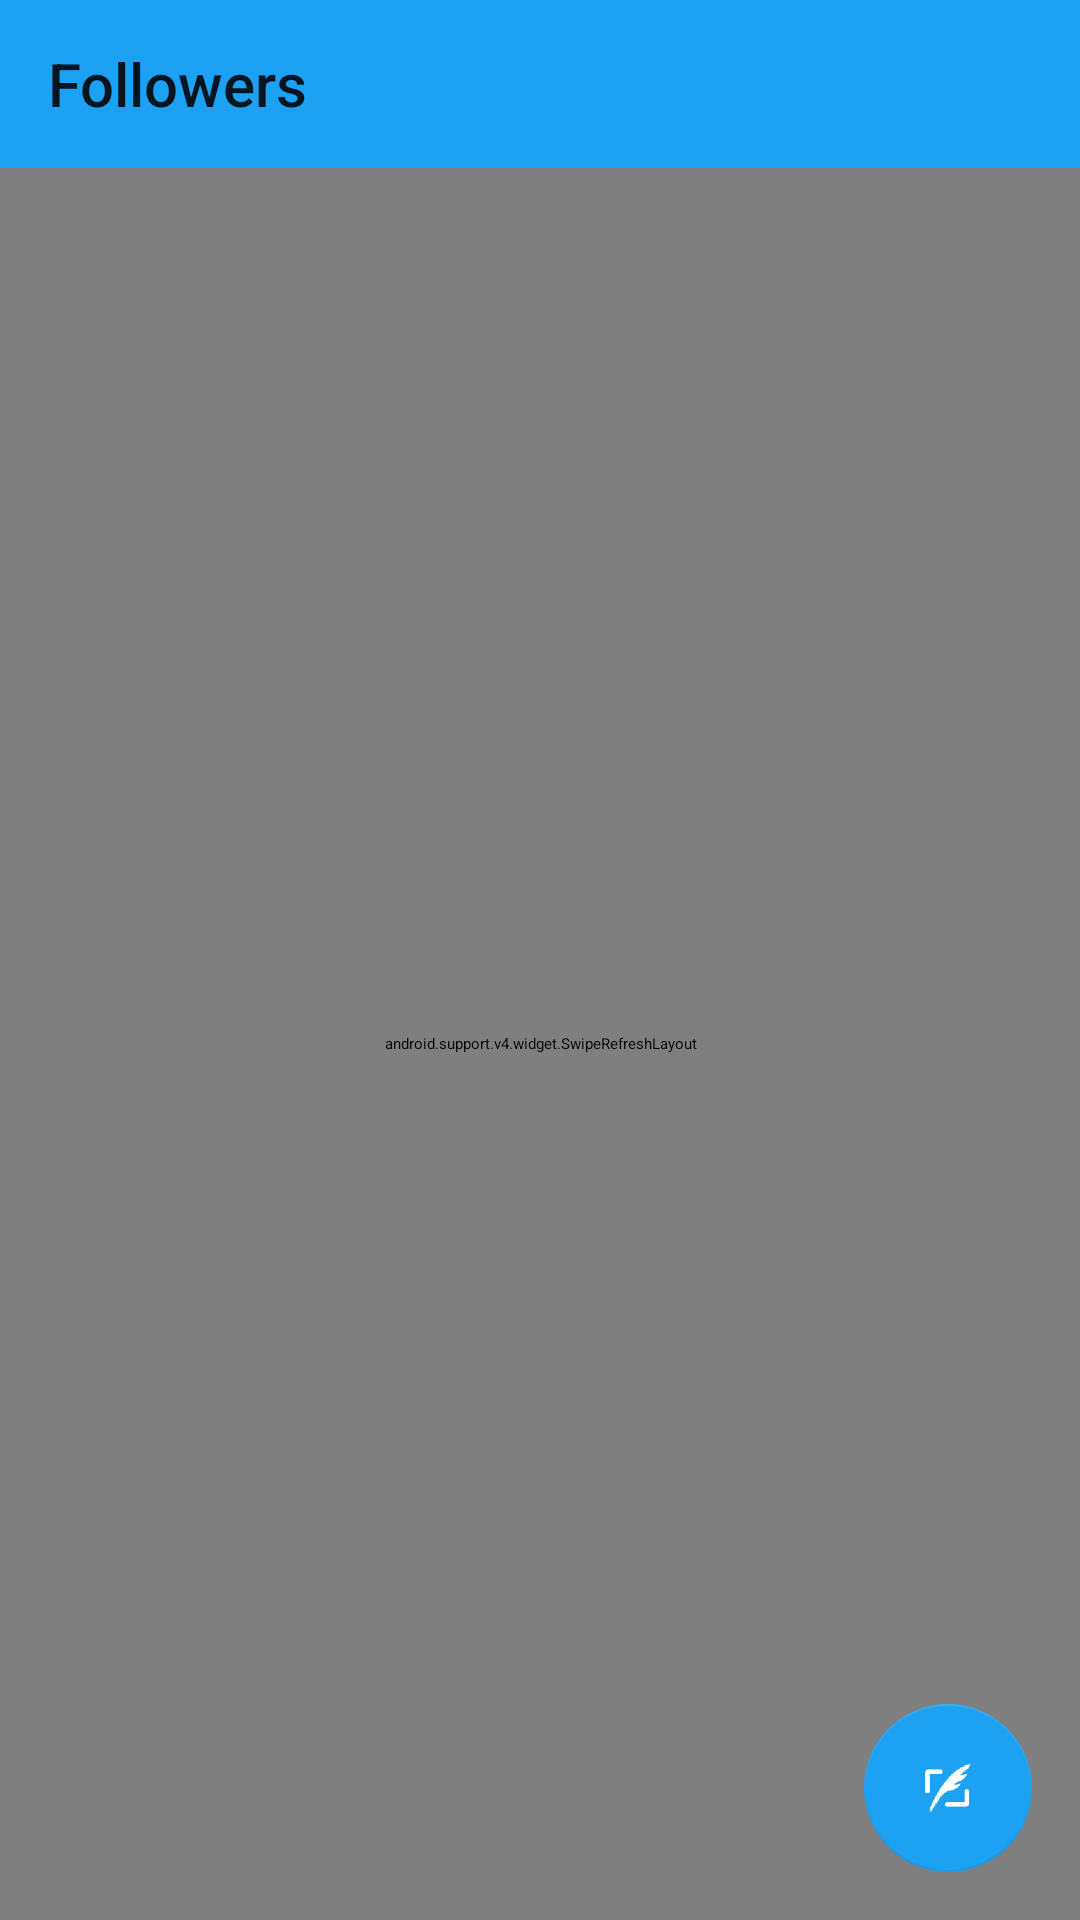

Here is an Android app screen rendered from its layout file. Give the layout XML and the strings, colors and styles it references.
<!-- AndroidManifest.xml: activity theme AppTheme.NoActionBar -->
<!-- res/layout/activity_followers.xml -->
<?xml version="1.0" encoding="utf-8"?>
<layout xmlns:android="http://schemas.android.com/apk/res/android">
<android.support.design.widget.CoordinatorLayout
    xmlns:app="http://schemas.android.com/apk/res-auto"
    xmlns:tools="http://schemas.android.com/tools"
    android:layout_width="match_parent"
    android:layout_height="match_parent"
    android:fitsSystemWindows="true"
    tools:context="com.codepath.apps.mysimpletweets.activities.FollowersActivity">

    <android.support.design.widget.AppBarLayout
        android:layout_width="match_parent"
        android:layout_height="wrap_content"
        android:theme="@style/AppTheme.AppBarOverlay">

        <android.support.v7.widget.Toolbar
            android:id="@+id/toolbar"
            android:layout_width="match_parent"
            android:layout_height="?attr/actionBarSize"
            android:background="?attr/colorPrimary"
            app:popupTheme="@style/AppTheme.PopupOverlay"
            app:title="Followers"/>

    </android.support.design.widget.AppBarLayout>

    <include layout="@layout/content_followers" />

    <android.support.design.widget.FloatingActionButton
        android:id="@+id/fab"
        android:layout_width="wrap_content"
        android:layout_height="wrap_content"
        android:layout_gravity="bottom|end"
        android:layout_margin="@dimen/fab_margin"
        android:src="@drawable/compose" />

</android.support.design.widget.CoordinatorLayout>
</layout>
<!-- res/layout/content_followers.xml (included above) -->
<?xml version="1.0" encoding="utf-8"?>
<RelativeLayout xmlns:android="http://schemas.android.com/apk/res/android"
    xmlns:app="http://schemas.android.com/apk/res-auto"
    xmlns:tools="http://schemas.android.com/tools"
    android:layout_width="match_parent"
    android:layout_height="match_parent"
    app:layout_behavior="@string/appbar_scrolling_view_behavior"
    tools:context="com.codepath.apps.mysimpletweets.activities.FollowersActivity"
    tools:showIn="@layout/activity_followers">

    <android.support.v4.widget.SwipeRefreshLayout
        android:id="@+id/scFollowers"
        android:layout_width="match_parent"
        android:layout_height="match_parent">

    <ListView
        android:id="@+id/lvFollowers"
        android:layout_width="match_parent"
        android:layout_height="match_parent"/>
    </android.support.v4.widget.SwipeRefreshLayout>

</RelativeLayout>
<!-- resources referenced by this layout -->
<resources>
  <dimen name="fab_margin">16dp</dimen>
  <!-- drawable compose: png bitmap (drawable-mdpi, 2160 bytes) -->
  <style name="AppTheme.AppBarOverlay" parent="Theme.AppCompat.Light.DarkActionBar">
          <item name="colorPrimary">@color/colorPrimary</item>
      </style>
  <style name="AppTheme.PopupOverlay" parent="ThemeOverlay.AppCompat.Light" />
  <style name="AppTheme.NoActionBar">
          <item name="windowActionBar">false</item>
          <item name="windowNoTitle">true</item>
      </style>
  <color name="colorPrimary">#1DA1F2</color>
</resources>
